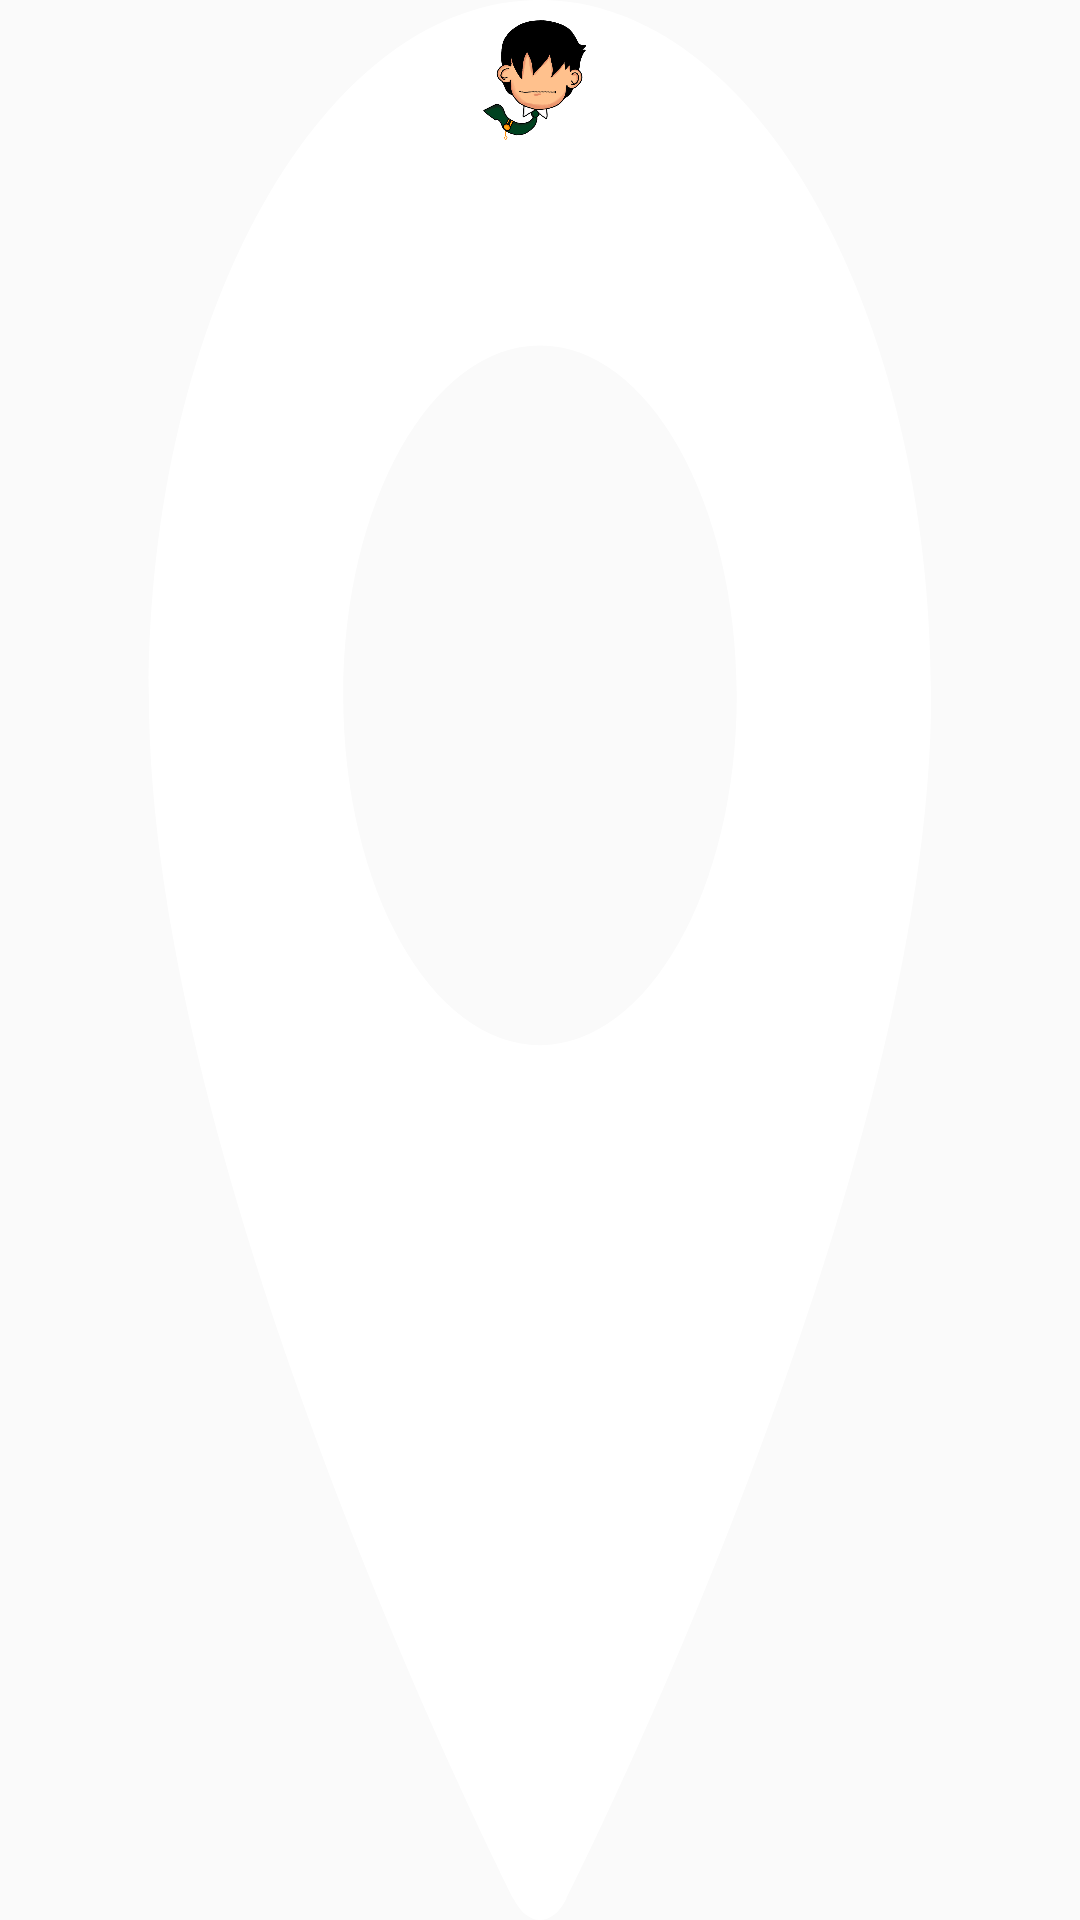

Produce the Android XML layout that renders to this screen, including the resource entries it uses.
<!-- AndroidManifest.xml: application theme AppTheme -->
<!-- res/layout/marker.xml -->
<?xml version="1.0" encoding="utf-8"?>
<FrameLayout xmlns:android="http://schemas.android.com/apk/res/android"
    android:orientation="vertical"
    android:layout_width="wrap_content"
    android:layout_height="wrap_content"
    android:background="@drawable/ic_maps_and_flags"
    >

    <ImageView
        android:id="@+id/profile_image"
        android:layout_width="50dp"
        android:layout_height="50dp"
        android:layout_gravity="center_horizontal"
        android:src="@drawable/marker_icon" />

</FrameLayout>
<!-- resources referenced by this layout -->
<resources>
  <!-- drawable ic_maps_and_flags (drawable) -->
  <vector android:height="60dp" android:viewportHeight="512"
      android:viewportWidth="512" android:width="60dp" xmlns:android="http://schemas.android.com/apk/res/android">
      <path android:fillColor="#FFFFFF" android:pathData="M256,0C153.755,0 70.573,83.182 70.573,185.426c0,126.888 165.939,313.167 173.004,321.035c6.636,7.391 18.222,7.378 24.846,0c7.065,-7.868 173.004,-194.147 173.004,-321.035C441.425,83.182 358.244,0 256,0zM256,278.719c-51.442,0 -93.292,-41.851 -93.292,-93.293S204.559,92.134 256,92.134s93.291,41.851 93.291,93.293S307.441,278.719 256,278.719z"/>
  </vector>
  <!-- drawable marker_icon: png bitmap (drawable, 215353 bytes) -->
  <style name="AppTheme" parent="Theme.AppCompat.DayNight.NoActionBar">
          
          <item name="colorPrimary">@color/colorPrimary</item>
          <item name="colorPrimaryDark">@android:color/transparent</item>
          <item name="colorAccent">@color/colorAccent</item>
          <item name="android:windowLightStatusBar">true</item>
          <item name="android:windowDrawsSystemBarBackgrounds">true</item>
          <item name="android:statusBarColor">@android:color/transparent</item>
          <item name="android:windowContentTransitions">true</item>
      </style>
  <color name="colorPrimary">#008577</color>
  <color name="colorAccent">#D81B60</color>
</resources>
